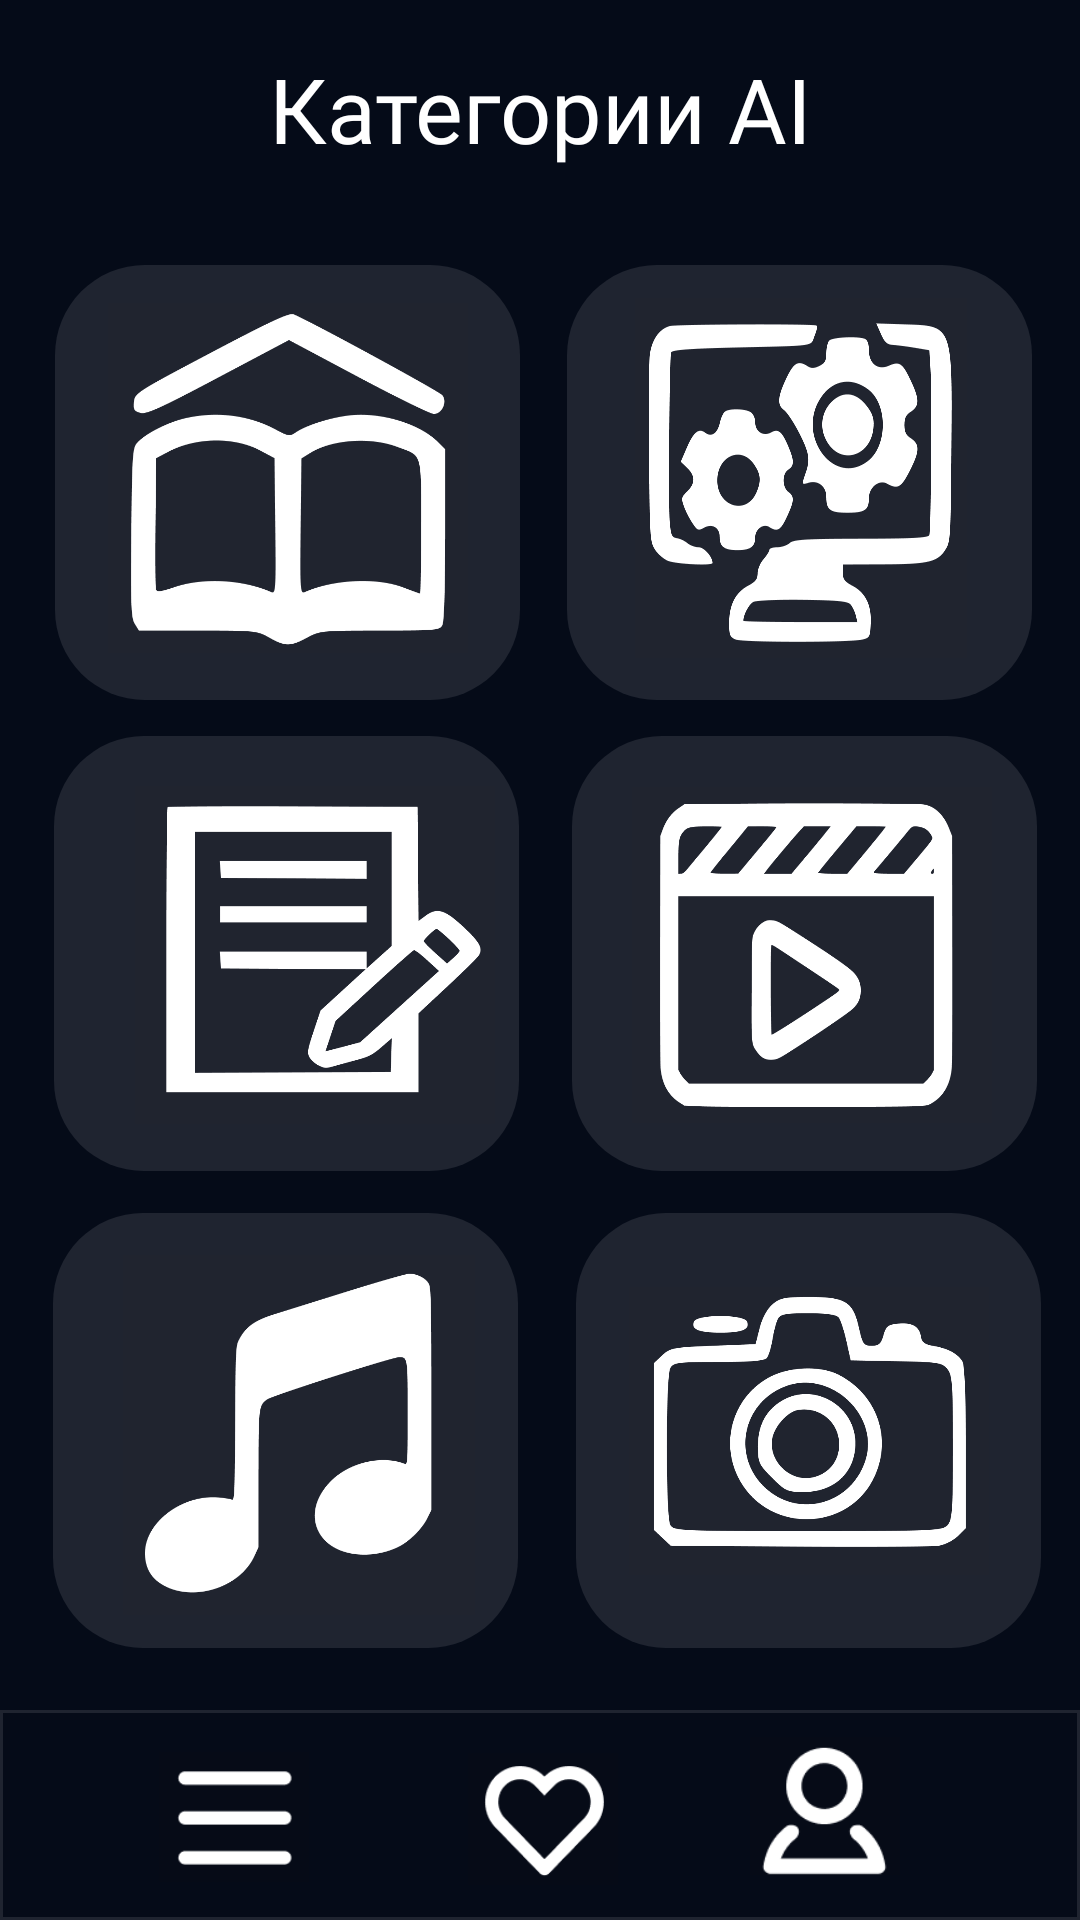

Android layout source for this screen:
<!-- AndroidManifest.xml: application theme Theme.WorkShop -->
<!-- res/layout/categories_activity.xml -->
<?xml version="1.0" encoding="utf-8"?>
<androidx.constraintlayout.widget.ConstraintLayout xmlns:android="http://schemas.android.com/apk/res/android"
    xmlns:app="http://schemas.android.com/apk/res-auto"
    xmlns:tools="http://schemas.android.com/tools"
    android:layout_width="match_parent"
    android:layout_height="match_parent"
    android:background="#050B18"
    tools:context=".CategoriesActivity">

    <TextView
        android:id="@+id/textView"
        android:layout_width="wrap_content"
        android:layout_height="wrap_content"
        android:layout_marginTop="16dp"
        android:fontFamily="@font/jetbrains_mono_bold"
        android:text="Категории AI"
        android:textColor="@color/white"
        android:textSize="30dp"
        app:layout_constraintEnd_toEndOf="parent"
        app:layout_constraintStart_toStartOf="parent"
        app:layout_constraintTop_toTopOf="parent" />

    <TextView
        android:id="@+id/textView2"
        android:layout_width="155dp"
        android:layout_height="145dp"
        android:layout_marginTop="32dp"
        android:background="@drawable/rounded_icon"
        app:layout_constraintEnd_toStartOf="@+id/textView3"
        app:layout_constraintHorizontal_bias="0.538"
        app:layout_constraintStart_toStartOf="parent"
        app:layout_constraintTop_toBottomOf="@+id/textView" />

    <TextView
        android:id="@+id/textView3"
        android:layout_width="155dp"
        android:layout_height="145dp"
        android:layout_marginTop="32dp"
        android:layout_marginEnd="16dp"
        android:background="@drawable/rounded_icon"
        app:layout_constraintEnd_toEndOf="parent"
        app:layout_constraintTop_toBottomOf="@+id/textView" />

    <TextView
        android:id="@+id/textView4"
        android:layout_width="155dp"
        android:layout_height="145dp"
        android:layout_marginStart="18dp"
        android:layout_marginTop="12dp"
        android:background="@drawable/rounded_icon"
        app:layout_constraintStart_toStartOf="parent"
        app:layout_constraintTop_toBottomOf="@+id/textView2" />

    <TextView
        android:id="@+id/textView5"
        android:layout_width="155dp"
        android:layout_height="145dp"
        android:layout_marginTop="12dp"
        android:background="@drawable/rounded_icon"
        app:layout_constraintEnd_toEndOf="parent"
        app:layout_constraintHorizontal_bias="0.547"
        app:layout_constraintStart_toEndOf="@+id/textView4"
        app:layout_constraintTop_toBottomOf="@+id/textView3" />

    <TextView
        android:id="@+id/textView6"
        android:layout_width="155dp"
        android:layout_height="145dp"
        android:layout_marginStart="15dp"
        android:layout_marginTop="14dp"
        android:background="@drawable/rounded_icon"
        app:layout_constraintEnd_toStartOf="@+id/textView7"
        app:layout_constraintHorizontal_bias="0.122"
        app:layout_constraintStart_toStartOf="parent"
        app:layout_constraintTop_toBottomOf="@+id/textView4" />

    <TextView
        android:id="@+id/nav"
        android:layout_width="match_parent"
        android:layout_height="70dp"
        android:background="@drawable/bottom_nav"
        app:layout_constraintBottom_toBottomOf="parent"
        app:layout_constraintEnd_toEndOf="parent"
        app:layout_constraintStart_toStartOf="parent" />

    <TextView
        android:id="@+id/textView7"
        android:layout_width="155dp"
        android:layout_height="145dp"
        android:layout_marginTop="14dp"
        android:layout_marginEnd="13dp"
        android:background="@drawable/rounded_icon"
        app:layout_constraintEnd_toEndOf="parent"
        app:layout_constraintTop_toBottomOf="@+id/textView5" />

    <ImageView
        android:id="@+id/ctgBtn"
        android:layout_width="50dp"
        android:layout_height="50dp"
        android:layout_marginTop="21dp"
        app:layout_constraintBottom_toBottomOf="parent"
        app:layout_constraintEnd_toStartOf="@+id/favBtn"
        app:layout_constraintStart_toStartOf="@+id/nav"
        app:layout_constraintTop_toTopOf="@+id/nav"
        android:layout_marginBottom="20dp"
        app:srcCompat="@drawable/categories" />

    <ImageView
        android:id="@+id/favBtn"
        android:layout_width="50dp"
        android:layout_height="50dp"
        android:layout_marginStart="156dp"
        android:layout_marginTop="21dp"
        android:layout_marginBottom="20dp"
        app:layout_constraintBottom_toBottomOf="@+id/nav"
        app:layout_constraintStart_toStartOf="@+id/nav"
        app:layout_constraintTop_toTopOf="@+id/nav"
        app:layout_constraintVertical_bias="0.476"
        app:srcCompat="@drawable/favorities" />

    <ImageView
        android:id="@+id/profBtn"
        android:layout_width="50dp"
        android:layout_height="50dp"
        android:layout_marginEnd="60dp"
        android:layout_marginBottom="13dp"
        app:layout_constraintBottom_toBottomOf="@+id/nav"
        app:layout_constraintEnd_toEndOf="@+id/nav"
        app:srcCompat="@drawable/profile" />

    <ImageView
        android:id="@+id/imageView"
        android:layout_width="120dp"
        android:layout_height="120dp"
        app:layout_constraintBottom_toBottomOf="@+id/textView2"
        app:layout_constraintEnd_toEndOf="@+id/textView2"
        app:layout_constraintHorizontal_bias="0.5"
        app:layout_constraintStart_toStartOf="@+id/textView2"
        app:layout_constraintTop_toTopOf="@+id/textView2"
        app:layout_constraintVertical_bias="0.44"
        app:srcCompat="@drawable/school" />

    <ImageView
        android:id="@+id/imageView8"
        android:layout_width="120dp"
        android:layout_height="120dp"
        app:layout_constraintBottom_toBottomOf="@+id/textView3"
        app:layout_constraintEnd_toEndOf="@+id/textView3"
        app:layout_constraintHorizontal_bias="0.514"
        app:layout_constraintStart_toStartOf="@+id/textView3"
        app:layout_constraintTop_toTopOf="@+id/textView3"
        app:layout_constraintVertical_bias="0.44"
        app:srcCompat="@drawable/it" />

    <ImageView
        android:id="@+id/imageView10"
        android:layout_width="120dp"
        android:layout_height="120dp"
        app:layout_constraintBottom_toBottomOf="@+id/textView5"
        app:layout_constraintEnd_toEndOf="@+id/textView5"
        app:layout_constraintHorizontal_bias="0.571"
        app:layout_constraintStart_toStartOf="@+id/textView5"
        app:layout_constraintTop_toTopOf="@+id/textView5"
        app:layout_constraintVertical_bias="0.52"
        app:srcCompat="@drawable/media" />

    <ImageView
        android:id="@+id/imageView11"
        android:layout_width="120dp"
        android:layout_height="120dp"
        app:layout_constraintBottom_toBottomOf="@+id/textView4"
        app:layout_constraintEnd_toEndOf="@+id/textView4"
        app:layout_constraintHorizontal_bias="0.771"
        app:layout_constraintStart_toStartOf="@+id/textView4"
        app:layout_constraintTop_toTopOf="@+id/textView4"
        app:layout_constraintVertical_bias="0.52"
        app:srcCompat="@drawable/text" />

    <ImageView
        android:id="@+id/imageView13"
        android:layout_width="120dp"
        android:layout_height="120dp"
        app:layout_constraintBottom_toBottomOf="@+id/textView6"
        app:layout_constraintEnd_toEndOf="@+id/textView6"
        app:layout_constraintHorizontal_bias="0.628"
        app:layout_constraintStart_toStartOf="@+id/textView6"
        app:layout_constraintTop_toTopOf="@+id/textView6"
        app:layout_constraintVertical_bias="0.56"
        app:srcCompat="@drawable/music" />

    <ImageView
        android:id="@+id/imageView3"
        android:layout_width="120dp"
        android:layout_height="120dp"
        android:src="@drawable/photo"
        app:layout_constraintBottom_toBottomOf="@+id/textView7"
        app:layout_constraintEnd_toEndOf="@+id/textView7"
        app:layout_constraintStart_toStartOf="@+id/textView7"
        app:layout_constraintTop_toTopOf="@+id/textView7" />


</androidx.constraintlayout.widget.ConstraintLayout>
<!-- resources referenced by this layout -->
<resources>
  <color name="white">#FFFFFFFF</color>
  <!-- drawable bottom_nav (drawable) -->
  <?xml version="1.0" encoding="utf-8"?>
  <shape xmlns:android="http://schemas.android.com/apk/res/android">
      <stroke android:width="1dp"
          android:color="@color/navBorder"></stroke>
  </shape>
  <!-- drawable categories: png bitmap (drawable, 947 bytes) -->
  <!-- drawable favorities: png bitmap (drawable, 2027 bytes) -->
  <!-- drawable it: png bitmap (drawable, 22275 bytes) -->
  <!-- drawable media: png bitmap (drawable, 16253 bytes) -->
  <!-- drawable music: png bitmap (drawable, 11705 bytes) -->
  <!-- drawable photo: png bitmap (drawable, 22948 bytes) -->
  <!-- drawable profile: png bitmap (drawable, 1853 bytes) -->
  <!-- drawable rounded_icon (drawable) -->
  <shape xmlns:android="http://schemas.android.com/apk/res/android"
      android:shape="rectangle">
      <corners android:radius="30dp" />
      <solid android:color="@color/grey"></solid>
  </shape>
  <!-- drawable school: png bitmap (drawable, 14247 bytes) -->
  <!-- drawable text: png bitmap (drawable, 14458 bytes) -->
  <style name="Theme.WorkShop" parent="Base.Theme.WorkShop" />
  <color name="navBorder">#1F2430</color>
  <color name="grey">#1F2430</color>
  <style name="Base.Theme.WorkShop" parent="Theme.Material3.DayNight.NoActionBar">
          
          
          <item name="colorPrimary">@color/yellow</item>
      </style>
  <color name="yellow">#F4D144</color>
</resources>
